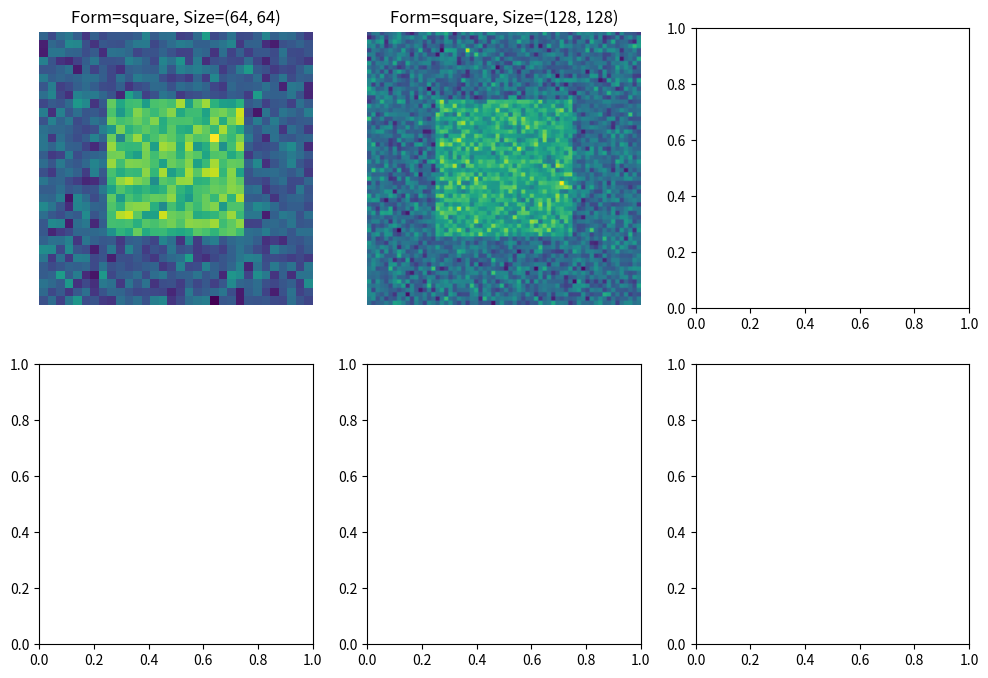

This figure's Python source: (Note: this script raises an exception after producing the figure.)
import numpy as np
import matplotlib.pyplot as plt
from scipy.ndimage import zoom

# -----------------------------
# Functions
# -----------------------------

def create_object(shape, form="square"):
    """Create a synthetic object with given shape and form."""
    obj = np.zeros(shape)
    h, w = shape
    if form == "square":
        obj[h//4:3*h//4, w//4:3*w//4] = 1.0
    elif form == "circle":
        yy, xx = np.mgrid[0:h, 0:w]
        mask = (yy - h//2)**2 + (xx - w//2)**2 <= (min(h, w)//4)**2
        obj[mask] = 1.0
    return obj

def create_patterns(shape, N, scale=1):
    """Create random masks/patterns with controlled feature size."""
    h, w = shape
    h_s, w_s = int(np.ceil(h/scale)), int(np.ceil(w/scale))
    ref_small = np.random.rand(h_s, w_s, N)
    ref = np.zeros((h, w, N))
    for i in range(N):
        ref[:, :, i] = zoom(ref_small[:, :, i], (h/h_s, w/w_s), order=0)
    return ref

def reconstruct(obj, ref):
    """Reconstruct object using covariance formula."""
    h_obj, w_obj = obj.shape
    h_ref, w_ref, N = ref.shape
    h_min = min(h_obj, h_ref)
    w_min = min(w_obj, w_ref)
    obj_cropped = obj[:h_min, :w_min]
    ref_cropped = ref[:h_min, :w_min, :]
    test = np.zeros(N)
    for i in range(N):
        test[i] = np.sum(ref_cropped[:, :, i] * obj_cropped)
    rec = np.mean(ref_cropped * test[np.newaxis, np.newaxis, :], axis=2) - \
          np.mean(ref_cropped, axis=2) * np.mean(test)
    return rec

# -----------------------------
# Experiment settings
# -----------------------------

object_sizes = [(64, 64), (128, 128), (256, 256)]  # Different object dimensions
object_forms = ["square", "circle"]                 # Different shapes
N = 5000
scale = 2

# -----------------------------
# Run experiment
# -----------------------------

rows = len(object_forms)
cols = len(object_sizes)

fig, axes = plt.subplots(rows, cols, figsize=(4*cols, 4*rows))

for row_idx, form in enumerate(object_forms):
    for col_idx, size in enumerate(object_sizes):
        obj = create_object(size, form=form)
        ref = create_patterns(size, N, scale=scale)
        rec = reconstruct(obj, ref)
        ax = axes[row_idx, col_idx] if rows > 1 else axes[col_idx]
        ax.imshow(rec, cmap="viridis")
        ax.axis("off")
        ax.set_title(f"Form={form}, Size={size}")

plt.tight_layout()
plt.savefig("reconstruction_varying_object_properties.png", dpi=300)
plt.close()
print("Saved reconstruction_varying_object_properties.png")
